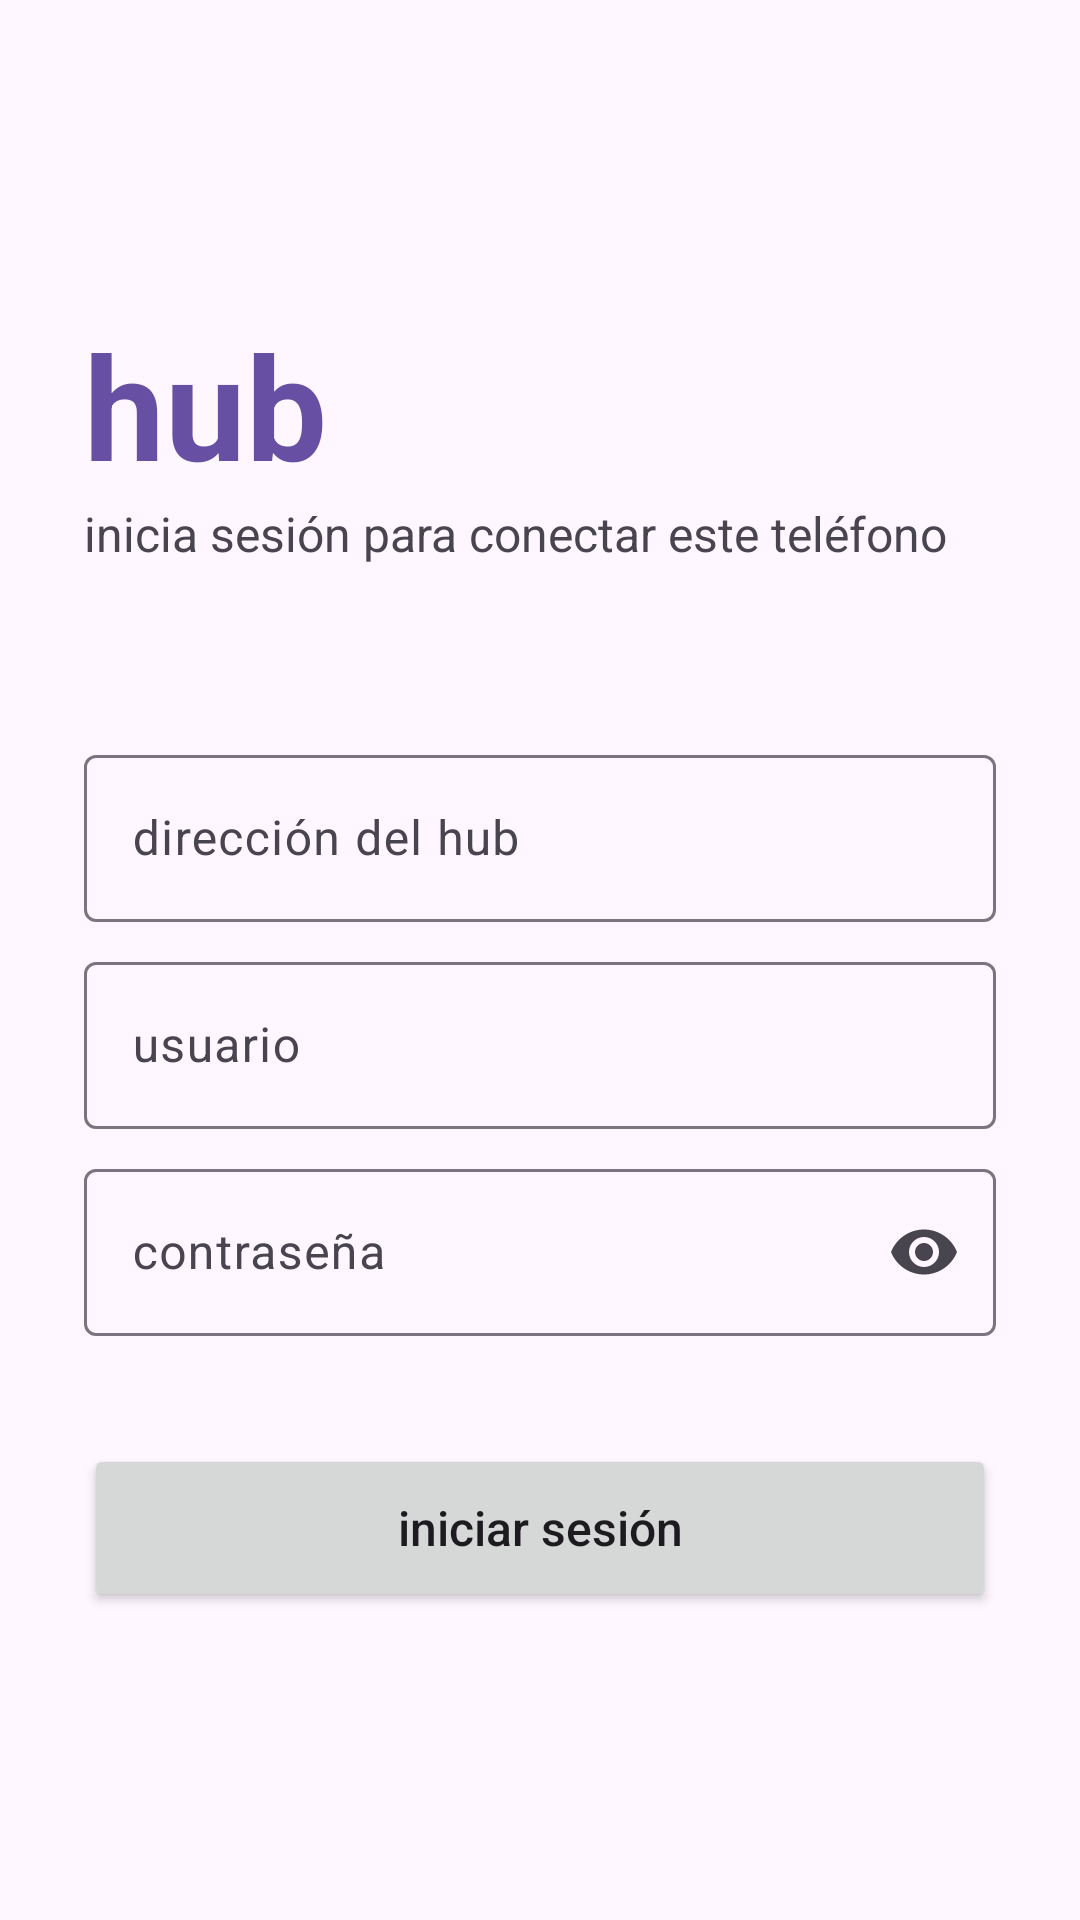

The Android layout XML behind this screen, and the referenced resources:
<!-- AndroidManifest.xml: application theme Theme.Hub -->
<!-- res/layout/activity_login.xml -->
<?xml version="1.0" encoding="utf-8"?>

<ScrollView xmlns:android="http://schemas.android.com/apk/res/android"
    xmlns:app="http://schemas.android.com/apk/res-auto"
    android:layout_width="match_parent" android:layout_height="match_parent" android:fillViewport="true">
    <LinearLayout android:id="@+id/col" android:layout_width="match_parent" android:layout_height="wrap_content"
        android:orientation="vertical" android:gravity="center_vertical" android:padding="28dp">
        <TextView android:layout_width="wrap_content" android:layout_height="wrap_content"
            android:text="hub" android:textSize="48sp" android:textStyle="bold"
            android:textColor="?attr/colorPrimary" />
        <TextView android:layout_width="wrap_content" android:layout_height="wrap_content"
            android:text="inicia sesión para conectar este teléfono" android:textSize="16sp"
            android:layout_marginBottom="24dp" />
        <com.google.android.material.button.MaterialButtonToggleGroup
            android:id="@+id/server" android:layout_width="match_parent" android:layout_height="wrap_content"
            android:layout_marginBottom="6dp" app:singleSelection="true" app:selectionRequired="true">
            <Button android:id="@+id/btnCloud" style="?attr/materialButtonOutlinedStyle"
                android:layout_width="0dp" android:layout_weight="1" android:layout_height="wrap_content"
                android:text="servicio en la nube" android:textAllCaps="false" />
            <Button android:id="@+id/btnLocal" style="?attr/materialButtonOutlinedStyle"
                android:layout_width="0dp" android:layout_weight="1" android:layout_height="wrap_content"
                android:text="servidor local" android:textAllCaps="false" />
        </com.google.android.material.button.MaterialButtonToggleGroup>
        <TextView android:id="@+id/serverHint" android:layout_width="match_parent" android:layout_height="wrap_content"
            android:layout_marginBottom="10dp" android:textSize="13sp" />
        <com.google.android.material.textfield.TextInputLayout
            android:id="@+id/urlBox"
            style="@style/Widget.Material3.TextInputLayout.OutlinedBox"
            android:layout_width="match_parent" android:layout_height="wrap_content"
            android:hint="dirección del hub" android:layout_marginBottom="8dp">
            <com.google.android.material.textfield.TextInputEditText android:id="@+id/url"
                android:layout_width="match_parent" android:layout_height="wrap_content"
                android:inputType="textUri" android:singleLine="true" />
        </com.google.android.material.textfield.TextInputLayout>
        <com.google.android.material.textfield.TextInputLayout
            style="@style/Widget.Material3.TextInputLayout.OutlinedBox"
            android:layout_width="match_parent" android:layout_height="wrap_content"
            android:hint="usuario" android:layout_marginBottom="8dp">
            <com.google.android.material.textfield.TextInputEditText android:id="@+id/user"
                android:layout_width="match_parent" android:layout_height="wrap_content"
                android:inputType="textNoSuggestions" android:singleLine="true" />
        </com.google.android.material.textfield.TextInputLayout>
        <com.google.android.material.textfield.TextInputLayout
            style="@style/Widget.Material3.TextInputLayout.OutlinedBox"
            android:layout_width="match_parent" android:layout_height="wrap_content"
            android:hint="contraseña" app:endIconMode="password_toggle">
            <com.google.android.material.textfield.TextInputEditText android:id="@+id/pw"
                android:layout_width="match_parent" android:layout_height="wrap_content"
                android:inputType="textPassword" android:singleLine="true" />
        </com.google.android.material.textfield.TextInputLayout>
        <TextView android:id="@+id/err" android:layout_width="match_parent" android:layout_height="wrap_content"
            android:minHeight="28dp" android:layout_marginTop="8dp" android:textColor="#B3261E" />
        <Button android:id="@+id/go" android:layout_width="match_parent" android:layout_height="56dp"
            android:text="iniciar sesión" android:textAllCaps="false" android:textSize="16sp" />
    </LinearLayout>
</ScrollView>
<!-- resources referenced by this layout -->
<resources>
  <style name="Theme.Hub" parent="Theme.Material3.DayNight.NoActionBar">
          <item name="colorPrimary">#6750A4</item>
          <item name="colorOnPrimary">#FFFFFF</item>
          <item name="android:windowBackground">@color/bg</item>
      </style>
  <color name="bg">#FEF7FF</color>
</resources>
